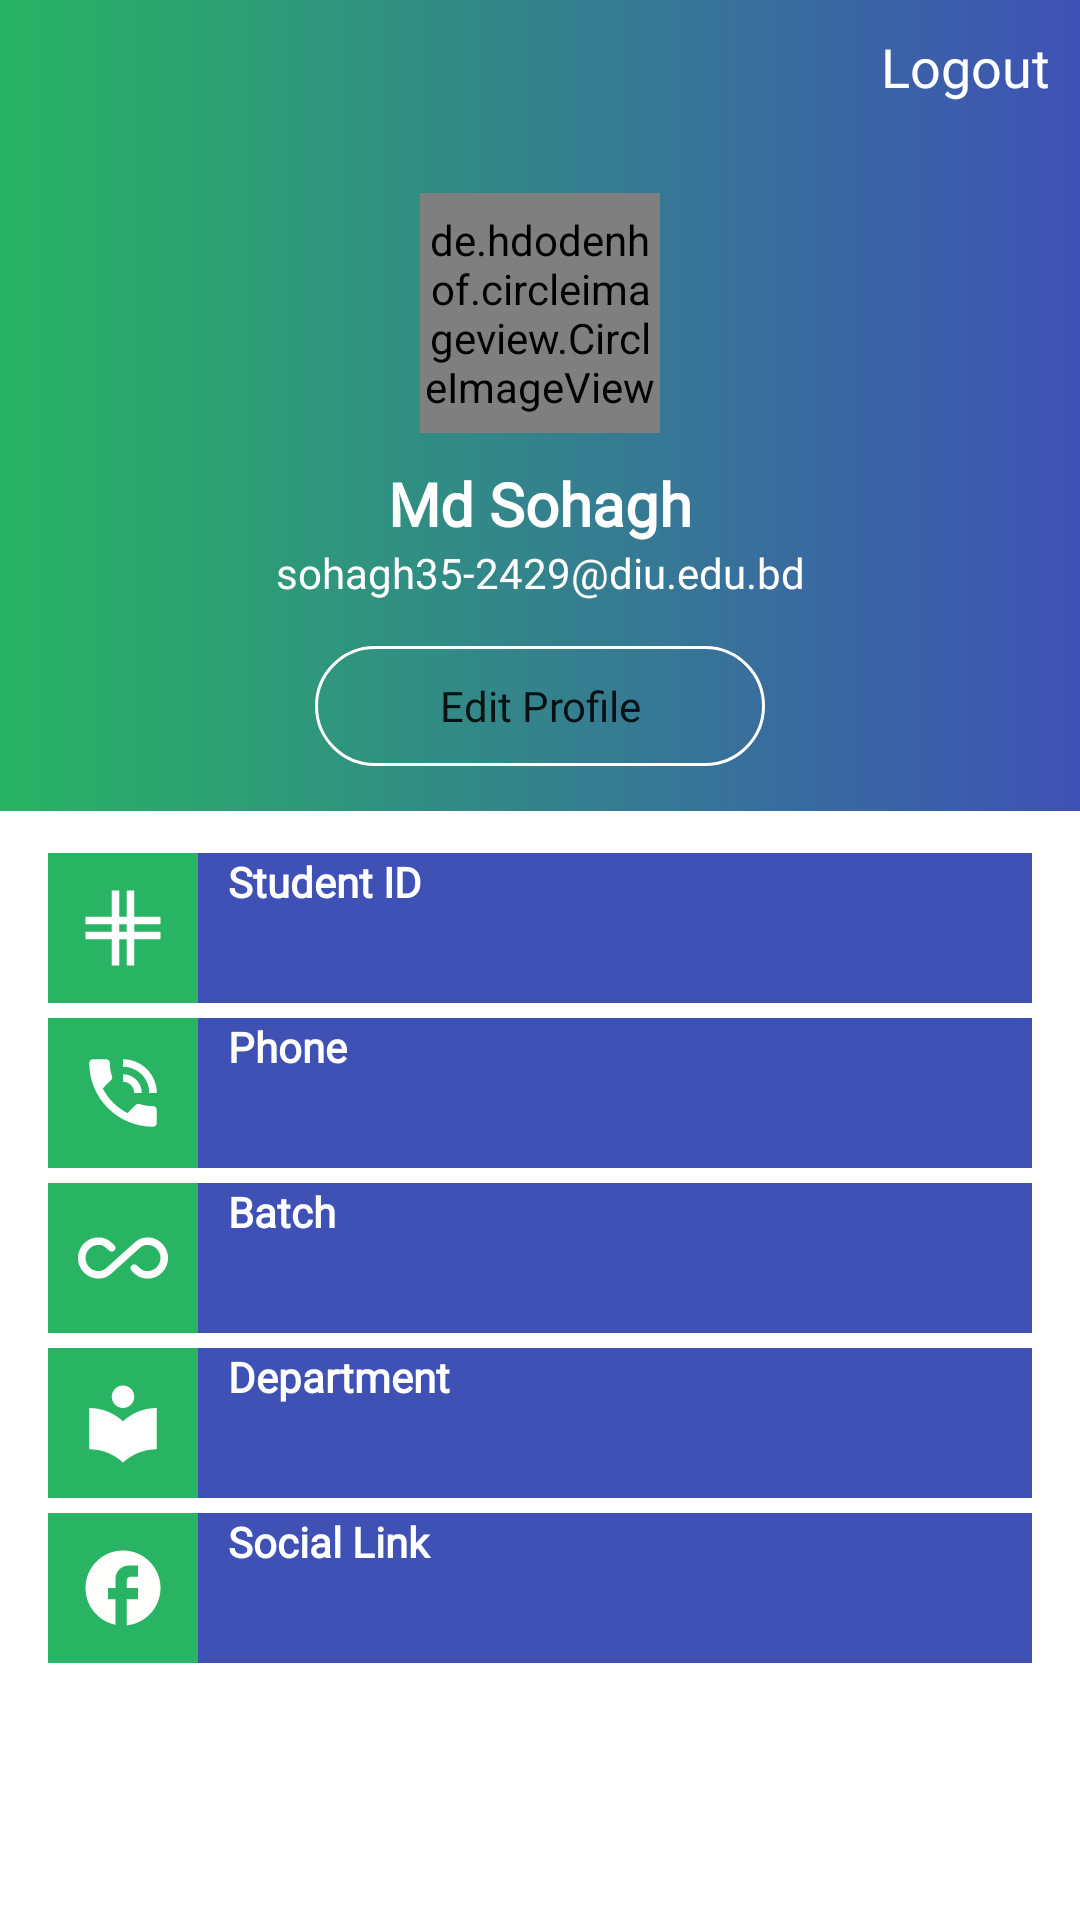

This screen was rendered from an Android layout file. Write that file and the resources it references.
<!-- AndroidManifest.xml: application theme Theme.DIUTOUR -->
<!-- res/layout/fragment_profile.xml -->
<?xml version="1.0" encoding="utf-8"?>
<LinearLayout xmlns:android="http://schemas.android.com/apk/res/android"
    xmlns:tools="http://schemas.android.com/tools"
    android:layout_width="match_parent"
    android:layout_height="match_parent"
    android:orientation="vertical"
    tools:context=".ProfileFragment">

    <ScrollView
        android:layout_width="match_parent"
        android:layout_height="wrap_content"
        >

      <LinearLayout
          android:layout_width="match_parent"
          android:layout_height="wrap_content"
          android:orientation="vertical">



    <LinearLayout
        android:layout_width="match_parent"
        android:layout_height="wrap_content"
        android:orientation="vertical"
        android:gravity="center_horizontal"
        android:background="@drawable/bd_bottom"
        >

        <TextView
            android:id="@+id/logout"

            android:layout_width="match_parent"
            android:layout_height="wrap_content"

            android:layout_margin="10dp"
            android:fontFamily="@font/assistant_bold"
            android:gravity="end"
            android:text="Logout"
            android:textColor="@color/white"
            android:textSize="18dp" />

        <de.hdodenhof.circleimageview.CircleImageView
            android:layout_width="80dp"
            android:layout_height="80dp"
            android:layout_marginTop="20dp"
            android:src="@drawable/sohagh"/>

        <TextView
            android:id="@+id/nameProfile"
            android:layout_width="wrap_content"
            android:layout_height="wrap_content"
            android:layout_marginTop="10dp"
            android:fontFamily="@font/didact_gothic"
            android:text="@string/full_name"
            android:textColor="@color/white"
            android:textSize="20dp"
            android:textStyle="bold" />

        <TextView
            android:id="@+id/emailProfile"
            android:layout_width="match_parent"
            android:layout_height="wrap_content"
            android:fontFamily="@font/didact_gothic"
            android:text="@string/email"
            android:textAlignment="center"
            android:textColor="@color/white" />

        <Button
            android:id="@+id/editProfile"
            android:layout_width="150dp"
            android:layout_height="40dp"
            android:layout_marginTop="15dp"
            android:layout_marginBottom="15dp"
            android:background="@drawable/round_btn"
            android:fontFamily="@font/didact_gothic"

            android:text="@string/edit_profile"

            android:textAlignment="center"
            android:textAllCaps="false"></Button>




    </LinearLayout>



       <LinearLayout
           android:layout_width="match_parent"
           android:layout_height="wrap_content"

           android:paddingStart="16dp"
           android:paddingEnd="16dp"

           android:orientation="vertical">

           <LinearLayout
               android:layout_width="match_parent"
               android:layout_height="wrap_content"
               android:background="@color/blue"
               android:orientation="horizontal"
               android:layout_marginTop="14dp">

               <ImageView
                   android:layout_width="50dp"
                   android:padding="10dp"
                   android:layout_height="50dp"
                   android:background="@color/purple_700"
                   android:layout_marginEnd="10dp"

                   android:src="@drawable/ic_id"/>

               <LinearLayout
                   android:layout_width="match_parent"
                   android:layout_height="wrap_content"
                   android:orientation="vertical">

                   <TextView
                       android:layout_width="match_parent"
                       android:layout_height="wrap_content"
                       android:fontFamily="@font/didact_gothic"
                       android:text="@string/student_id"
                       android:textColor="@color/white"
                       android:textStyle="bold" />

                   <TextView
                       android:id="@+id/studentidProfile"
                       android:layout_width="match_parent"
                       android:layout_height="wrap_content"
                       android:fontFamily="@font/didact_gothic"
                       android:text=""
                       android:textColor="@color/white" />

               </LinearLayout>

           </LinearLayout>

           <LinearLayout
               android:layout_width="match_parent"
               android:layout_height="wrap_content"
               android:background="@color/blue"
               android:orientation="horizontal"
               android:layout_marginTop="5dp">

               <ImageView
                   android:layout_width="50dp"
                   android:layout_height="50dp"
                   android:padding="10dp"

                   android:background="@color/purple_700"
                   android:layout_marginEnd="10dp"
                   android:src="@drawable/ic_phone"/>

               <LinearLayout
                   android:layout_width="match_parent"
                   android:layout_height="wrap_content"
                   android:orientation="vertical">

                   <TextView
                       android:layout_width="match_parent"
                       android:layout_height="wrap_content"
                       android:fontFamily="@font/didact_gothic"
                       android:text="@string/phone_title"
                       android:textColor="@color/white"
                       android:textStyle="bold" />

                   <TextView
                       android:layout_width="match_parent"
                       android:layout_height="wrap_content"
                       android:fontFamily="@font/didact_gothic"
                       android:text=""
                       android:textColor="@color/white" />

               </LinearLayout>

           </LinearLayout>

           <LinearLayout
               android:layout_width="match_parent"
               android:layout_height="wrap_content"
               android:background="@color/blue"
               android:orientation="horizontal"
               android:layout_marginTop="5dp">

               <ImageView
                   android:layout_width="50dp"
                   android:layout_height="50dp"
                   android:padding="10dp"
                   android:layout_marginEnd="10dp"
                   android:background="@color/purple_700"
                   android:src="@drawable/ic_batch"/>

               <LinearLayout
                   android:layout_width="match_parent"
                   android:layout_height="wrap_content"
                   android:orientation="vertical">

                   <TextView
                       android:layout_width="match_parent"
                       android:layout_height="wrap_content"
                       android:fontFamily="@font/didact_gothic"
                       android:text="@string/batch"
                       android:textColor="@color/white"
                       android:textStyle="bold" />

                   <TextView
                       android:layout_width="match_parent"
                       android:layout_height="wrap_content"
                       android:fontFamily="@font/didact_gothic"
                       android:text=""
                       android:textColor="@color/white" />

               </LinearLayout>

           </LinearLayout>

           <LinearLayout
               android:layout_width="match_parent"
               android:layout_height="wrap_content"
               android:background="@color/blue"
               android:orientation="horizontal"
               android:layout_marginTop="5dp">

               <ImageView
                   android:layout_width="50dp"
                   android:layout_height="50dp"
                   android:padding="10dp"
                   android:layout_marginEnd="10dp"
                   android:background="@color/purple_700"
                   android:src="@drawable/ic_dept"/>

               <LinearLayout
                   android:layout_width="match_parent"
                   android:layout_height="wrap_content"
                   android:orientation="vertical">

                   <TextView
                       android:layout_width="match_parent"
                       android:layout_height="wrap_content"
                       android:fontFamily="@font/didact_gothic"
                       android:text="@string/department"
                       android:textColor="@color/white"
                       android:textStyle="bold" />

                   <TextView
                       android:layout_width="match_parent"
                       android:layout_height="wrap_content"
                       android:fontFamily="@font/didact_gothic"
                       android:text=""
                       android:textColor="@color/white" />

               </LinearLayout>



           </LinearLayout>

           <LinearLayout
               android:layout_width="match_parent"
               android:layout_height="wrap_content"
               android:background="@color/blue"
               android:orientation="horizontal"
               android:layout_marginTop="5dp">

               <ImageView
                   android:layout_width="50dp"
                   android:layout_height="50dp"
                   android:padding="10dp"
                   android:layout_marginEnd="10dp"
                   android:background="@color/purple_700"
                   android:src="@drawable/ic_fb"/>

               <LinearLayout
                   android:layout_width="match_parent"
                   android:layout_height="wrap_content"
                   android:orientation="vertical">

                   <TextView
                       android:layout_width="match_parent"
                       android:layout_height="wrap_content"
                       android:fontFamily="@font/didact_gothic"
                       android:text="@string/social_link"
                       android:textColor="@color/white"
                       android:textStyle="bold" />

                   <TextView
                       android:layout_width="match_parent"
                       android:layout_height="wrap_content"
                       android:fontFamily="@font/didact_gothic"
                       android:text=""
                       android:textColor="@color/white" />

               </LinearLayout>



           </LinearLayout>









       </LinearLayout>






      </LinearLayout>

    </ScrollView>


</LinearLayout>
<!-- resources referenced by this layout -->
<resources>
  <color name="blue">#3F51B5</color>
  <color name="purple_700">#28B463</color>
  <color name="white">#FFFFFFFF</color>
  <!-- drawable bd_bottom (drawable) -->
  <?xml version="1.0" encoding="utf-8"?>
  <shape android:shape="rectangle" xmlns:android="http://schemas.android.com/apk/res/android">
      <gradient android:startColor="@color/purple_700"
          android:endColor="@color/blue"/>
  </shape>
  <!-- drawable ic_dept (drawable) -->
  <vector xmlns:android="http://schemas.android.com/apk/res/android"
      android:width="24dp"
      android:height="24dp"
      android:viewportWidth="24"
      android:viewportHeight="24"
     >
    <path
        android:fillColor="@android:color/white"
        android:pathData="M12,11.55C9.64,9.35 6.48,8 3,8v11c3.48,0 6.64,1.35 9,3.55 2.36,-2.19 5.52,-3.55 9,-3.55V8c-3.48,0 -6.64,1.35 -9,3.55zM12,8c1.66,0 3,-1.34 3,-3s-1.34,-3 -3,-3 -3,1.34 -3,3 1.34,3 3,3z"/>
  </vector>
  <!-- drawable ic_fb (drawable) -->
  <vector android:height="24dp" android:tint="#FFFFFE"
      android:viewportHeight="24" android:viewportWidth="24"
      android:width="24dp" xmlns:android="http://schemas.android.com/apk/res/android">
      <path android:fillColor="@android:color/white" android:pathData="M22,12c0,-5.52 -4.48,-10 -10,-10S2,6.48 2,12c0,4.84 3.44,8.87 8,9.8V15H8v-3h2V9.5C10,7.57 11.57,6 13.5,6H16v3h-2c-0.55,0 -1,0.45 -1,1v2h3v3h-3v6.95C18.05,21.45 22,17.19 22,12z"/>
  </vector>
  <!-- drawable ic_id (drawable) -->
  <vector xmlns:android="http://schemas.android.com/apk/res/android"
      android:width="24dp"
      android:height="24dp"
      android:viewportWidth="24"
      android:viewportHeight="24"
      >
    <path
        android:fillColor="@android:color/white"
        android:pathData="M22,11V9h-7V2h-2v7h-2V2H9v7H2v2h7v2H2v2h7v7h2v-7h2v7h2v-7h7v-2h-7v-2H22zM13,13h-2v-2h2V13z"/>
  </vector>
  <!-- drawable ic_phone (drawable) -->
  <vector xmlns:android="http://schemas.android.com/apk/res/android"
      android:width="24dp"
      android:height="24dp"
      android:viewportWidth="24"
      android:viewportHeight="24"
      >
    <path
        android:fillColor="@android:color/white"
        android:pathData="M20,15.5c-1.25,0 -2.45,-0.2 -3.57,-0.57 -0.35,-0.11 -0.74,-0.03 -1.02,0.24l-2.2,2.2c-2.83,-1.44 -5.15,-3.75 -6.59,-6.59l2.2,-2.21c0.28,-0.26 0.36,-0.65 0.25,-1C8.7,6.45 8.5,5.25 8.5,4c0,-0.55 -0.45,-1 -1,-1L4,3c-0.55,0 -1,0.45 -1,1 0,9.39 7.61,17 17,17 0.55,0 1,-0.45 1,-1v-3.5c0,-0.55 -0.45,-1 -1,-1zM19,12h2c0,-4.97 -4.03,-9 -9,-9v2c3.87,0 7,3.13 7,7zM15,12h2c0,-2.76 -2.24,-5 -5,-5v2c1.66,0 3,1.34 3,3z"/>
  </vector>
  <!-- drawable round_btn (drawable) -->
  <?xml version="1.0" encoding="utf-8"?>
  <shape android:shape="rectangle" xmlns:android="http://schemas.android.com/apk/res/android">
  
  
      <stroke android:color="@color/white" android:width="1dp">
  
      </stroke>
      <corners android:radius="100dp"></corners>
  </shape>
  <string name="batch">Batch</string>
  <string name="department">Department</string>
  <string name="edit_profile">Edit Profile</string>
  <string name="email">sohagh35-2429@diu.edu.bd</string>
  <string name="full_name">Md Sohagh</string>
  <string name="phone_title">Phone</string>
  <string name="social_link">Social Link</string>
  <string name="student_id">Student ID</string>
  <style name="Theme.DIUTOUR" parent="Theme.MaterialComponents.DayNight.NoActionBar">
          
          <item name="colorPrimary">@color/purple_500</item>
          <item name="colorPrimaryVariant">@color/purple_700</item>
          <item name="colorOnPrimary">@color/white</item>
          
          <item name="colorSecondary">@color/teal_200</item>
          <item name="colorSecondaryVariant">@color/teal_700</item>
          <item name="colorOnSecondary">@color/black</item>
          
          <item name="android:statusBarColor" tools:targetApi="l">?attr/colorPrimaryVariant</item>
          
      </style>
  <color name="purple_500">#28B463 </color>
  <color name="teal_200">#FF03DAC5</color>
  <color name="teal_700">#FF018786</color>
  <color name="black">#FF000000</color>
</resources>
